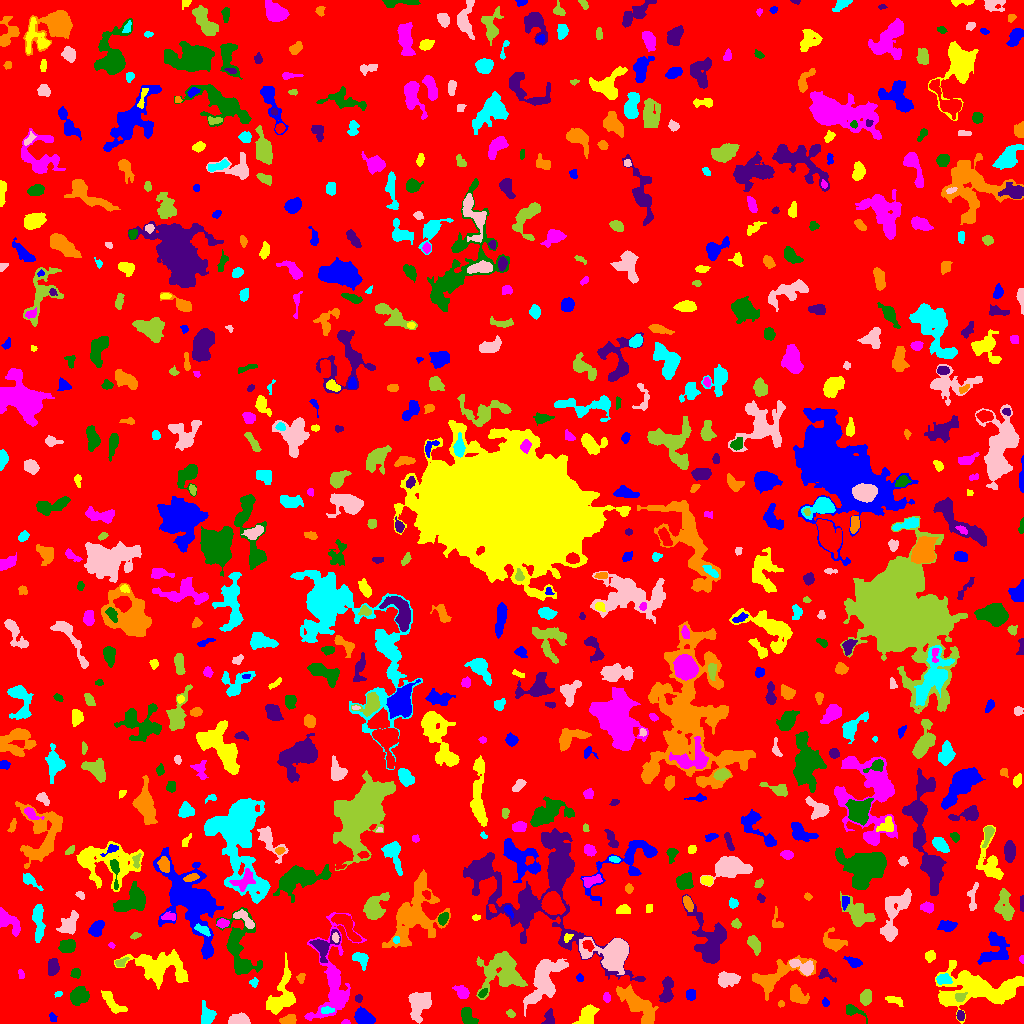

The file beside this chart, header and first rows:
ID, X, Y, A, B, theta, total_flux, mu_max, mu_median, mu_mean, R_fwhm, R_e, R10, R90, x_start, x_end, y_start, y_end, area, greylevel
0, 511.1, 510.9, 301.9, 292.5, -1.062, 1106380, 16.0, 1.0, 1.402, 11.04, 222, 84.24, 372.5, 0, 1023, 0, 1023, 788979, 1.402
1, 52.38, 5.909, 2.27, 1.6, -1.296, 66.0, 2.0, 1.0, 1.065, 3.868, 2.257, 0.9772, 3.568, 49, 57, 2, 11, 62, 5.065
2, 587, 6.937, 5.762, 3.127, 0.9709, 937.0, 8.0, 3.0, 3.231, 6.699, 4.951, 1.954, 7.611, 572, 599, 0, 19, 290, 7.231
3, 345.3, 1.037, 1.568, 1.018, 0.005779, 54.0, 5.0, 1.0, 1.385, 1.693, 1.493, 0.5642, 2.394, 341, 350, 0, 4, 39, 6.385
4, 851.5, 13.1, 3.99, 2.186, -0.2663, 299.0, 6.0, 1.0, 1.869, 3.989, 3.192, 1.262, 5.499, 846, 867, 0, 19, 160, 5.869
5, 960.2, 8.087, 2.183, 1.77, -1.538, 231.0, 7.0, 3.0, 3.0, 3.192, 2.523, 0.9772, 3.989, 956, 964, 3, 13, 77, 9.0
6, 288.5, 3.545, 3.729, 2.132, 0.1312, 547.0, 8.0, 4.0, 3.907, 4.886, 3.613, 1.493, 5.557, 279, 296, 0, 9, 140, 7.907
7, 208.3, 8.375, 4.161, 3.502, 1.503, 395.0, 7.0, 1.0, 1.71, 3.192, 3.827, 1.382, 6.817, 201, 216, 0, 23, 231, 5.71
8, 237, 3.264, 4.508, 2.408, 0.07736, 934.0, 13.0, 3.0, 4.556, 4.068, 3.7, 1.493, 6.507, 228, 250, 0, 11, 205, 8.556
9, 510.3, 9.976, 2.25, 1.721, -0.8068, 123.0, 4.0, 2.0, 1.952, 3.385, 2.394, 0.9772, 3.949, 506, 515, 6, 14, 63, 5.952
10, 918.9, 11.72, 7.086, 4.835, 1.271, 769.0, 6.0, 2.0, 2.166, 6.18, 5.262, 2.034, 8.612, 905, 929, 0, 31, 355, 6.166
11, 363.6, 6.017, 4.704, 3.213, -0.487, 1797, 16.0, 6.0, 6.833, 5.754, 4.853, 1.871, 7.797, 354, 375, 0, 17, 263, 9.833
12, 281.3, 26.97, 12.33, 6.154, 1.231, 2160, 8.0, 3.0, 3.359, 9.15, 7.611, 2.985, 12.32, 266, 295, 9, 71, 643, 6.359
13, 333.7, 39.34, 24.39, 8.512, 1.479, 4455, 12.0, 2.0, 3.378, 9.009, 9.575, 3.613, 17.15, 304, 366, 3, 111, 1319, 6.378
14, 467.8, 6.378, 5.134, 2.59, -1.015, 606.0, 6.0, 3.0, 2.928, 6.283, 4.406, 1.784, 6.531, 461, 478, 0, 16, 207, 6.928
15, 548.7, 4.494, 4.062, 2.358, 1.372, 237.0, 6.0, 2.0, 1.769, 3.241, 3.141, 1.128, 5.232, 541, 554, 0, 15, 134, 5.769
16, 780.8, 19.55, 1.589, 1.419, 1.548, 65.0, 3.0, 2.0, 1.548, 2.646, 1.954, 0.7979, 2.985, 778, 784, 16, 23, 42, 5.548
17, 326.9, 13.41, 3.208, 1.509, 0.03102, 228.0, 6.0, 3.0, 2.621, 3.742, 2.764, 1.128, 4.37, 321, 334, 10, 17, 87, 12.62
18, 418.5, 21.85, 6.544, 4.677, 1.275, 1436, 12.0, 2.0, 2.979, 5.015, 5.499, 2.034, 9.608, 408, 431, 0, 31, 482, 6.979
19, 865.8, 26.5, 3.421, 2.47, 1.349, 1215, 18.0, 6.0, 7.364, 4.549, 3.7, 1.493, 5.971, 860, 871, 18, 34, 165, 10.36
20, 38.53, 27.3, 6.789, 3.172, 0.109, 753.0, 10.0, 2.0, 2.624, 4.146, 4.146, 1.493, 7.203, 23, 47, 19, 34, 287, 6.624
21, 825.5, 20.98, 2.237, 1.714, -1.24, 170.0, 5.0, 3.0, 2.931, 3.338, 2.523, 0.9772, 3.868, 822, 829, 17, 26, 58, 5.931
22, 894.2, 23.14, 4.81, 1.828, -0.299, 220.0, 3.0, 2.0, 1.774, 4.787, 3.613, 1.493, 5.614, 885, 903, 17, 27, 124, 5.774
23, 606.4, 26.12, 2.462, 1.498, -1.525, 186.0, 7.0, 2.0, 2.657, 2.523, 2.326, 0.7979, 3.868, 603, 610, 21, 31, 70, 7.657
24, 78.24, 27.76, 4.71, 4.137, 0.9898, 846.0, 7.0, 2.0, 2.878, 5.293, 5.14, 2.034, 8.556, 70, 89, 18, 37, 294, 5.878
25, 358.4, 24.81, 1.958, 1.658, -1.176, 83.0, 4.0, 1.0, 1.456, 2.932, 2.257, 0.7979, 3.523, 355, 362, 21, 29, 57, 7.456
26, 796.8, 28.08, 4.897, 3.329, -0.8065, 981.0, 9.0, 3.0, 3.744, 5.232, 4.754, 1.871, 7.919, 790, 809, 20, 39, 262, 6.744
27, 58.15, 29.67, 1.947, 1.218, 0.2855, 54.0, 3.0, 1.0, 1.227, 2.185, 1.784, 0.5642, 2.932, 54, 62, 26, 32, 44, 5.227
28, 544.1, 44.26, 13.84, 6.461, 1.073, 4406, 10.0, 4.0, 4.662, 11.66, 9.772, 3.827, 15.42, 523, 568, 7, 65, 945, 6.662
29, 959.8, 26.17, 2.389, 1.938, 0.5052, 315.0, 9.0, 3.0, 3.387, 3.09, 2.646, 0.9772, 4.222, 955, 967, 22, 31, 93, 14.39
30, 567.2, 26.59, 2.482, 1.544, 1.219, 91.0, 3.0, 1.0, 1.167, 3.038, 2.523, 0.9772, 3.868, 563, 571, 22, 32, 78, 5.167
31, 690.9, 28.92, 2.633, 2.198, 1.322, 413.0, 9.0, 4.0, 3.971, 3.7, 3.09, 1.128, 4.82, 686, 695, 23, 34, 104, 6.971
32, 111.2, 21.49, 7.494, 2.374, -0.8975, 501.0, 5.0, 2.0, 1.92, 5.441, 4.549, 1.784, 7.181, 101, 127, 10, 33, 261, 5.92
33, 462.2, 30.94, 3.218, 2.33, -0.6435, 424.0, 9.0, 2.0, 2.634, 3.29, 3.192, 1.262, 5.441, 452, 469, 25, 38, 161, 6.634
34, 482.7, 30.41, 2.459, 1.495, 0.6466, 170.0, 6.0, 2.0, 2.464, 3.141, 2.394, 0.7979, 3.827, 478, 487, 26, 35, 69, 9.464
35, 666.7, 32.28, 7.015, 2.644, 1.447, 618.0, 6.0, 2.0, 2.297, 5.89, 4.787, 1.784, 7.674, 659, 673, 21, 47, 269, 8.297
36, 636.2, 19.57, 13.09, 4.199, -0.7788, 2596, 10.0, 3.0, 3.725, 7.979, 8.176, 3.038, 13, 616, 658, 0, 39, 697, 7.725
37, 253.8, 40.91, 2.256, 2.004, 1.093, 117.0, 3.0, 2.0, 1.746, 3.523, 2.706, 0.9772, 4.146, 249, 258, 36, 46, 67, 7.746
38, 726.4, 43.89, 5.364, 3.397, 0.1004, 863.0, 8.0, 3.0, 3.138, 5.47, 5.015, 1.954, 8.195, 718, 740, 36, 52, 275, 6.138
39, 502.1, 50.33, 10.58, 9.183, 0.006959, 3930, 16.0, 3.0, 3.736, 5.14, 9.407, 3.09, 15.75, 476, 527, 24, 72, 1052, 6.736
40, 382.9, 39.94, 4.372, 3.907, 1.498, 1253, 9.0, 4.0, 4.523, 6.457, 5.202, 2.111, 8.058, 374, 393, 31, 51, 277, 7.523
41, 579.6, 45.79, 2.2, 1.363, -0.06582, 82.0, 3.0, 1.0, 1.491, 2.764, 2.034, 0.7979, 3.241, 576, 583, 42, 50, 55, 5.491
42, 159.3, 57.02, 13.88, 7.478, -0.09476, 3118, 9.0, 3.0, 2.861, 7.939, 10.03, 3.568, 16.19, 114, 188, 34, 74, 1090, 5.861
43, 20.86, 49.57, 2.343, 1.375, -1.324, 130.0, 4.0, 2.0, 2.321, 3.523, 2.326, 0.9772, 3.478, 18, 24, 45, 54, 56, 6.321
44, 75.74, 50.4, 2.474, 2.425, -0.7669, 286.0, 5.0, 3.0, 3.143, 4.442, 3.141, 1.262, 4.787, 70, 80, 45, 55, 91, 6.143
45, 826, 48.44, 5.083, 2.415, -0.5075, 198.0, 4.0, 2.0, 1.692, 4.406, 3.385, 1.128, 5.412, 818, 836, 41, 55, 117, 6.692
46, 300.8, 45.35, 2.427, 1.927, 1.396, 237.0, 7.0, 3.0, 3.247, 2.877, 2.585, 0.9772, 4.222, 296, 305, 40, 50, 73, 6.247
47, 943.6, 44.07, 3.666, 2.368, -0.1122, 555.0, 8.0, 4.0, 3.828, 4.853, 3.785, 1.493, 5.89, 936, 952, 39, 50, 145, 9.828
48, 802.5, 56.9, 6.976, 2.9, -0.3998, 866.0, 9.0, 3.0, 3.506, 4.918, 4.754, 1.871, 7.59, 789, 813, 48, 64, 247, 8.506
49, 121.2, 61.27, 3.367, 1.976, 0.4297, 150.0, 4.0, 2.0, 1.685, 3.949, 3.038, 1.128, 4.687, 115, 129, 57, 66, 89, 6.685
50, 649.7, 59.79, 5.868, 3.586, -0.4452, 1769, 16.0, 4.0, 5.477, 5.412, 4.82, 1.871, 8.195, 633, 659, 51, 72, 323, 8.477
51, 854, 61.02, 3.539, 1.931, -0.3699, 260.0, 6.0, 2.0, 1.898, 3.7, 3.09, 1.128, 5.109, 843, 862, 56, 67, 137, 5.898
52, 983.2, 33.76, 23.03, 8.352, -0.01398, 8424, 21.0, 4.0, 4.754, 6.507, 11.83, 3.909, 19.86, 935, 1023, 0, 63, 1772, 7.754
53, 1022, 64.18, 1.793, 1.084, -1.538, 49.0, 4.0, 1.0, 1.361, 2.185, 1.693, 0.5642, 2.706, 1019, 1023, 60, 68, 36, 5.361
54, 241.8, 57.95, 3.46, 2.204, -0.3953, 281.0, 4.0, 2.0, 2.036, 5.078, 3.385, 1.493, 5.14, 236, 249, 52, 64, 138, 10.04
55, 52.63, 56.69, 3.944, 2.322, 1.47, 684.0, 10.0, 3.0, 3.843, 4.583, 3.785, 1.493, 6.155, 48, 59, 48, 65, 178, 7.843
56, 774.4, 46.74, 15.66, 5.701, 0.4373, 2331, 9.0, 3.0, 3.292, 7.356, 7.653, 2.985, 12.88, 752, 816, 23, 68, 708, 6.292
57, 359.8, 65.43, 4.064, 2.536, -0.4471, 417.0, 6.0, 2.0, 2.317, 4.687, 3.656, 1.382, 5.863, 352, 368, 53, 71, 180, 6.317
58, 614.2, 71.61, 9.678, 6.908, -0.03214, 10783, 55.0, 6.0, 11.39, 6.103, 7.092, 2.646, 14.22, 579, 628, 49, 86, 947, 14.39
59, 753.8, 79.72, 4.138, 2.319, -1.07, 367.0, 6.0, 2.0, 1.984, 4.37, 3.868, 1.382, 6.18, 747, 760, 68, 88, 185, 5.984
... 706 more rows
